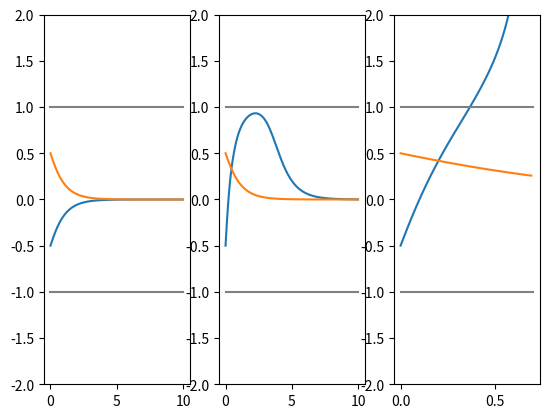

Here is the Python script that generated this plot:
from scipy.integrate import solve_ivp
import numpy as np
import matplotlib.pyplot as plt

if __name__ == "__main__":
    def get_nonnormal_A(a):
        return np.array(
            [[-0.1, a],
             [0, -0.1]]
        )
    F = lambda t, s: np.array([s[0] ** 3 - s[0], s[1] ** 3 - s[1]]) + np.matmul(A, s)
    s0 = [-0.5, 0.5]

    A = np.array(
        [[-0.1, 0.05],
         [0.05, -0.1]]
    )
    t_eval = np.arange(0, 10, 0.01)
    sol_a = solve_ivp(F, (0, 10), s0, t_eval=t_eval)


    A = get_nonnormal_A(a=4.5)
    sol_b = solve_ivp(F, (0, 10), s0, t_eval=t_eval)


    A = get_nonnormal_A(a=10)
    t_eval = np.arange(0, 0.7, 0.01)
    sol_c = solve_ivp(F, (0, 0.7), s0, t_eval=t_eval)

    def plot_boundaries(range):
        plt.plot(range, np.full_like(range, 1), color="gray")
        plt.plot(range, np.full_like(range, -1), color="gray")
        plt.ylim((-2, 2))


    plt.subplot(1, 3, 1)
    plt.plot(sol_a.t, sol_a.y[0])
    plt.plot(sol_a.t, sol_a.y[1])

    plot_boundaries((0, 10))

    plt.subplot(1, 3, 2)
    plt.plot(sol_b.t, sol_b.y[0])
    plt.plot(sol_b.t, sol_b.y[1])

    plot_boundaries((0, 10))

    plt.subplot(1, 3, 3)
    plt.plot(sol_c.t, sol_c.y[0])
    plt.plot(sol_c.t, sol_c.y[1])

    plot_boundaries((0, 0.7))


    plt.show()
